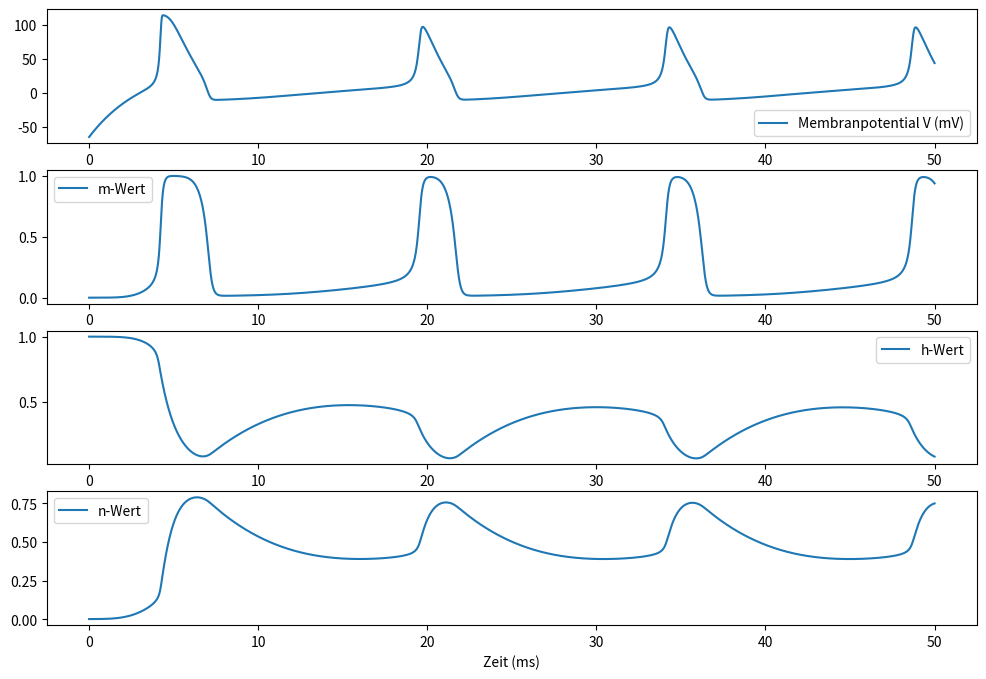

Here is the Python script that generated this plot:
import numpy as np
import matplotlib.pyplot as plt

# Parameter
C_m = 1.0
g_Na = 120.0
g_K = 36.0
g_L = 0.3
V_Na = 115.0
V_K = -12.0
V_L = 10.6
I_0 = 10.0

# Zeitparameter
dt = 0.01
T = 50.0
time = np.arange(0, T + dt, dt)


# Funktionen zur Berechnung der alpha und beta Werte
def alpha_m(V): return 0.1 * (25 - V) / (np.exp((25 - V) / 10) - 1)


def beta_m(V): return 4 * np.exp(-V / 18)


def alpha_h(V): return 0.07 * np.exp(-V / 20)


def beta_h(V): return 1 / (np.exp((30 - V) / 10) + 1)


def alpha_n(V): return 0.01 * (10 - V) / (np.exp((10 - V) / 10) - 1)


def beta_n(V): return 0.125 * np.exp(-V / 80)


# Initialbedingungen
V = -65.0
m = alpha_m(V) / (alpha_m(V) + beta_m(V))
h = alpha_h(V) / (alpha_h(V) + beta_h(V))
n = alpha_n(V) / (alpha_n(V) + beta_n(V))

# Listen zur Speicherung der Ergebnisse
V_values = []
m_values = []
h_values = []
n_values = []

# Simulation im Euler Verfahren
for t in time:
    # Ströme
    I_Na = g_Na * (m ** 3) * h * (V - V_Na)
    I_K = g_K * (n ** 4) * (V - V_K)
    I_L = g_L * (V - V_L)

    # Membranpotential
    dVdt = (I_0 - I_Na - I_K - I_L) / C_m
    V += dt * dVdt

    # Torvariablen
    dm_dt = alpha_m(V) * (1 - m) - beta_m(V) * m
    dh_dt = alpha_h(V) * (1 - h) - beta_h(V) * h
    dn_dt = alpha_n(V) * (1 - n) - beta_n(V) * n

    m += dt * dm_dt
    h += dt * dh_dt
    n += dt * dn_dt

    # Speichern der Ergebnisse
    V_values.append(V)
    m_values.append(m)
    h_values.append(h)
    n_values.append(n)

# Plotten der Ergebnisse
plt.figure(figsize=(12, 8))
plt.subplot(4, 1, 1)
plt.plot(time, V_values, label='Membranpotential V (mV)')
plt.legend()

plt.subplot(4, 1, 2)
plt.plot(time, m_values, label='m-Wert')
plt.legend()

plt.subplot(4, 1, 3)
plt.plot(time, h_values, label='h-Wert')
plt.legend()

plt.subplot(4, 1, 4)
plt.plot(time, n_values, label='n-Wert')
plt.legend()

plt.xlabel('Zeit (ms)')
plt.show()
